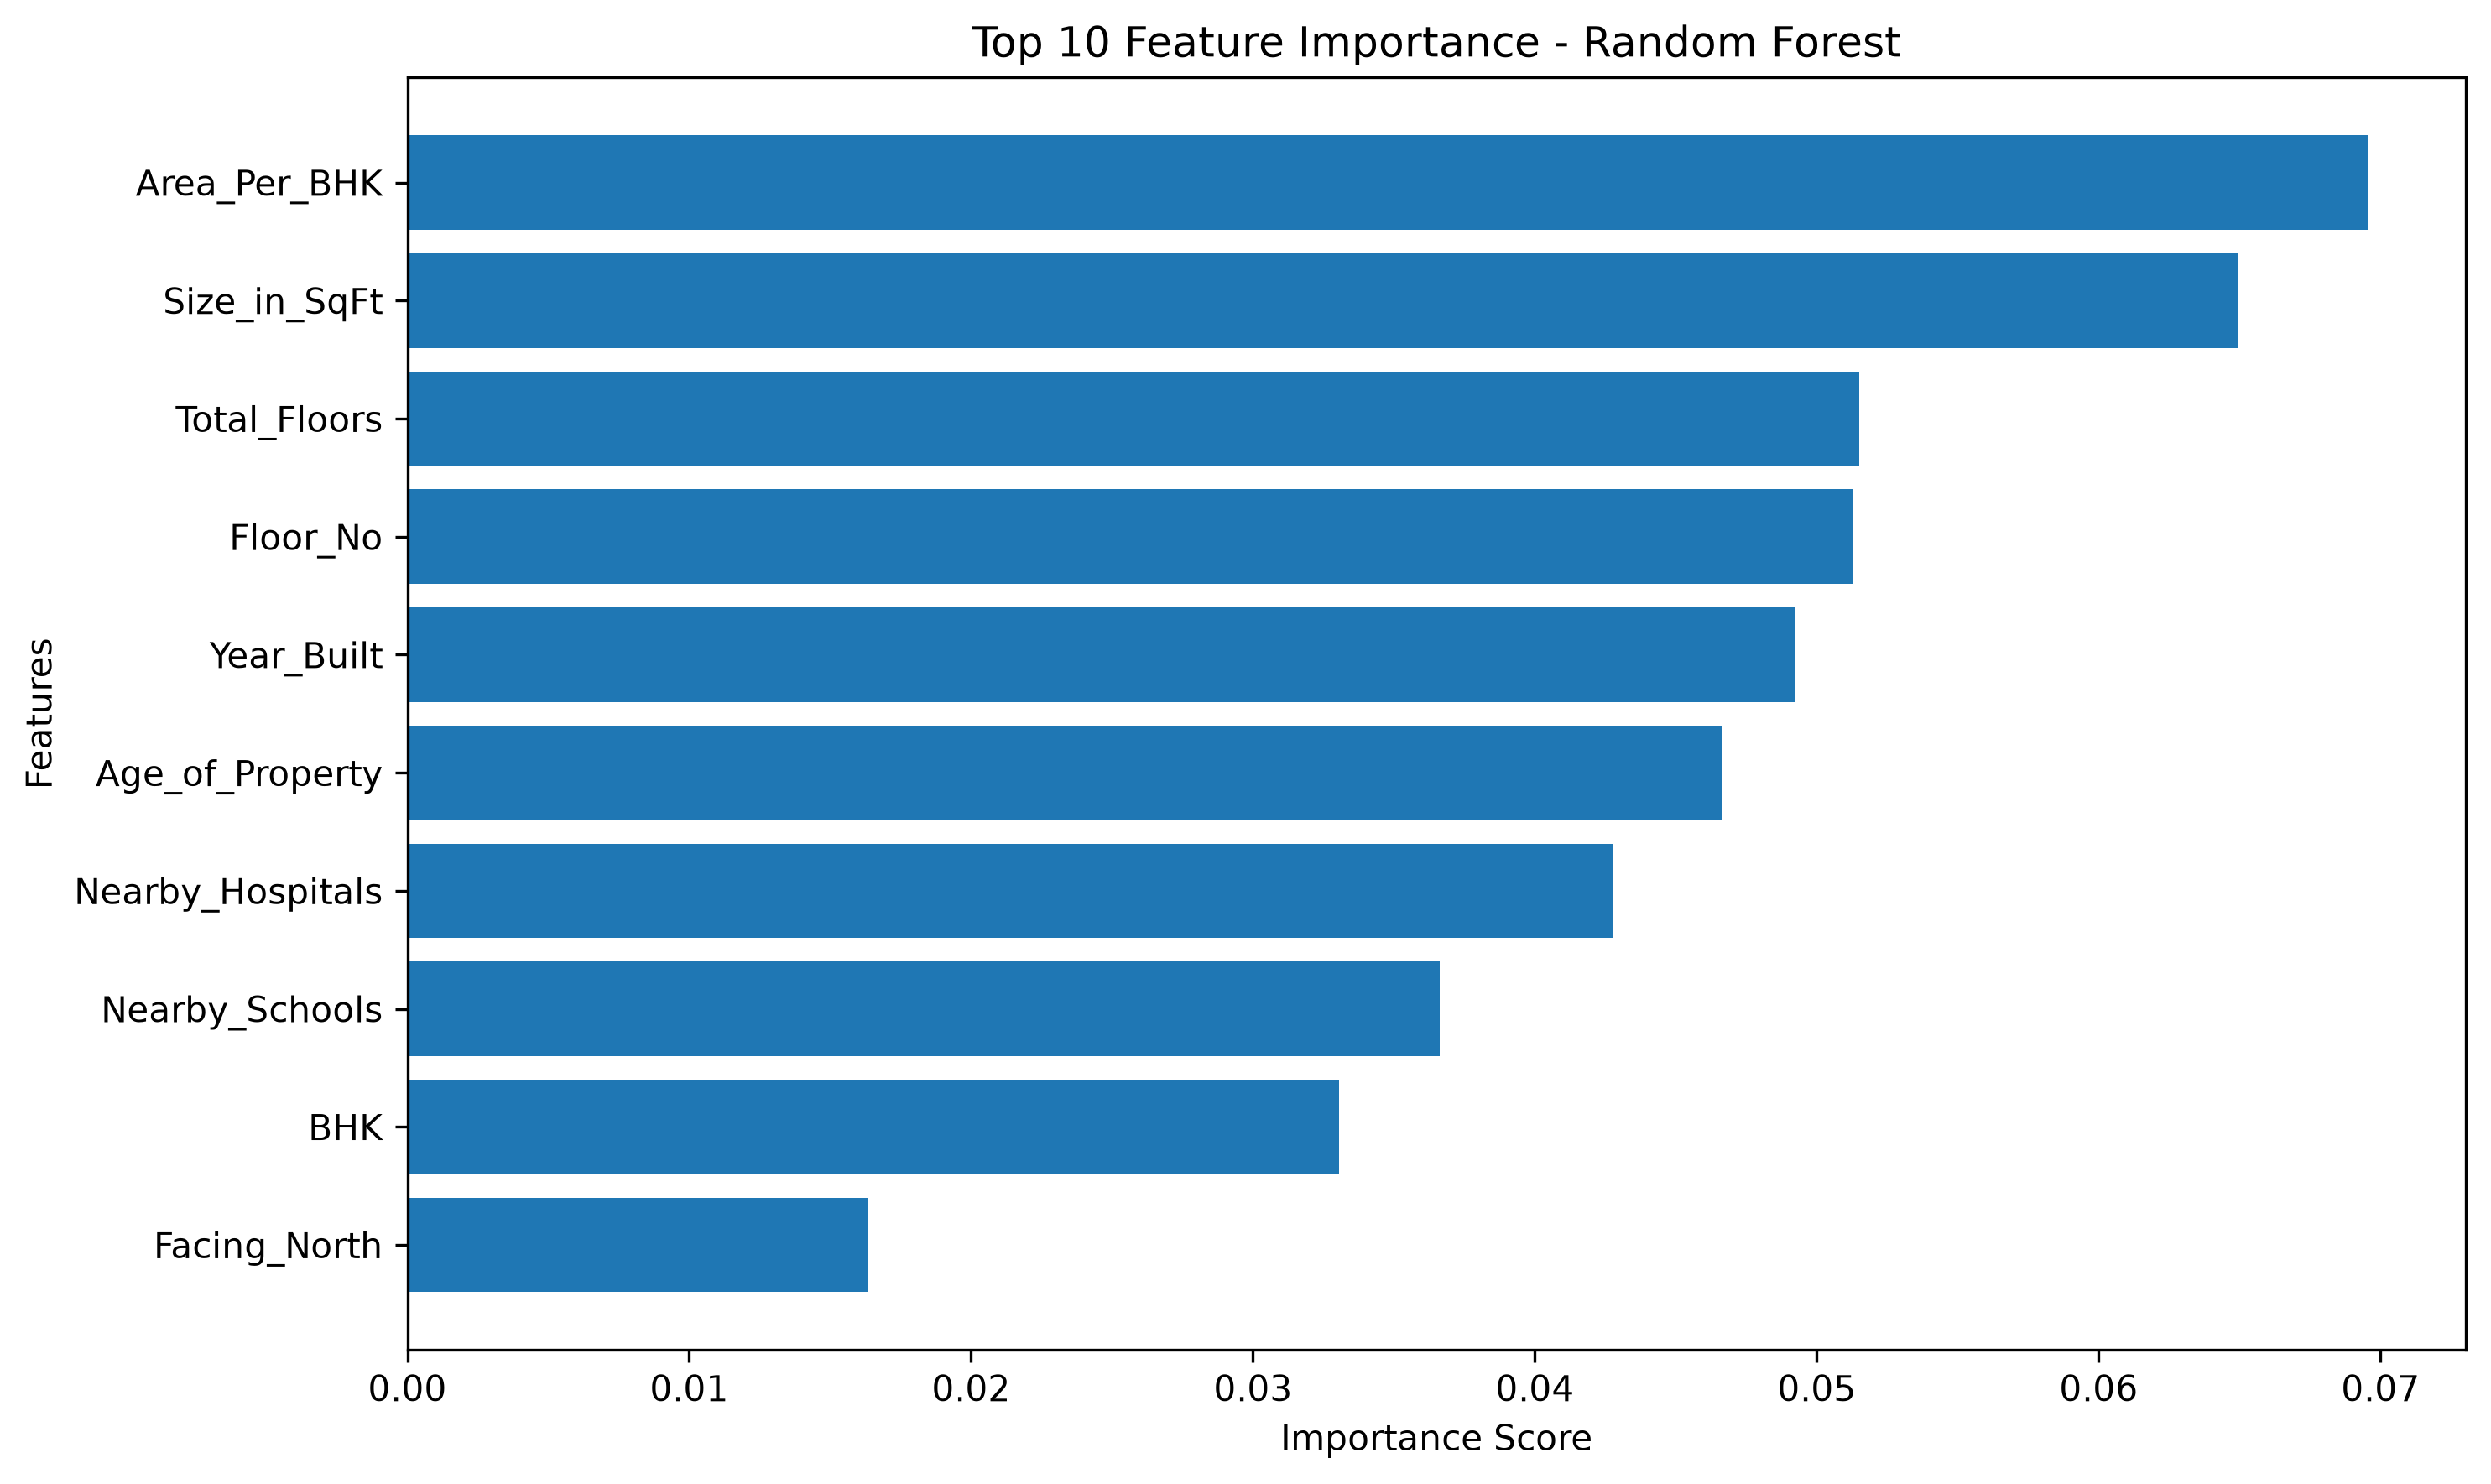

The table this chart was drawn from, first rows:
Feature, Importance
Area_Per_BHK, 0.06955
Size_in_SqFt, 0.06495
Total_Floors, 0.0515
Floor_No, 0.0513
Year_Built, 0.04923
Age_of_Property, 0.04664
Nearby_Hospitals, 0.04277
Nearby_Schools, 0.03662
BHK, 0.03306
Facing_North, 0.01631
Furnished_Status_Semi-furnished, 0.01613
Availability_Status_Under_Construction, 0.01516
Facing_South, 0.01492
Parking_Space_Yes, 0.01475
Security_Yes, 0.01444
Public_Transport_Accessibility_Medium, 0.01351
Owner_Type_Builder, 0.01334
Property_Type_Villa, 0.01314
Owner_Type_Owner, 0.01288
Facing_West, 0.01282
Public_Transport_Accessibility_Low, 0.01203
Property_Type_Independent House, 0.01136
State_Karnataka, 0.01111
Furnished_Status_Unfurnished, 0.0107
Property_Age_Category_Old, 0.01053
Property_Age_Category_Very Old, 0.008709
State_Tamil Nadu, 0.0085
State_Maharashtra, 0.008133
Property_Age_Category_New, 0.007952
State_Kerala, 0.007493
State_Chhattisgarh, 0.007129
State_Rajasthan, 0.007065
State_Uttar Pradesh, 0.00687
State_Odisha, 0.006692
State_Bihar, 0.006233
State_Assam, 0.006157
State_Madhya Pradesh, 0.006138
State_Telangana, 0.005888
State_Haryana, 0.005715
State_West Bengal, 0.005318
State_Uttarakhand, 0.005316
State_Punjab, 0.005212
State_Jharkhand, 0.005053
State_Gujarat, 0.004624
State_Delhi, 0.004313
Amenities_Garden, Gym, Clubhouse, Pool, 0.003239
Amenities_Clubhouse, Garden, Pool, Gym, …, 0.003035
Amenities_Pool, Gym, Clubhouse, Garden, 0.002881
Amenities_Garden, Pool, Gym, 0.002491
Amenities_Playground, Pool, Garden, 0.002487
Amenities_Playground, Gym, 0.002355
Amenities_Playground, Gym, Clubhouse, Po…, 0.00229
Amenities_Playground, Gym, Clubhouse, Ga…, 0.002247
Amenities_Gym, Clubhouse, Garden, Playgr…, 0.002227
Amenities_Clubhouse, Pool, Gym, Garden, 0.002192
Amenities_Garden, Playground, Pool, 0.002185
Amenities_Playground, Pool, Clubhouse, G…, 0.00213
Amenities_Gym, Garden, Pool, Clubhouse, …, 0.002117
Amenities_Pool, Playground, Clubhouse, 0.002028
Amenities_Garden, Pool, Gym, Playground, 0.001985
... 309 more rows
